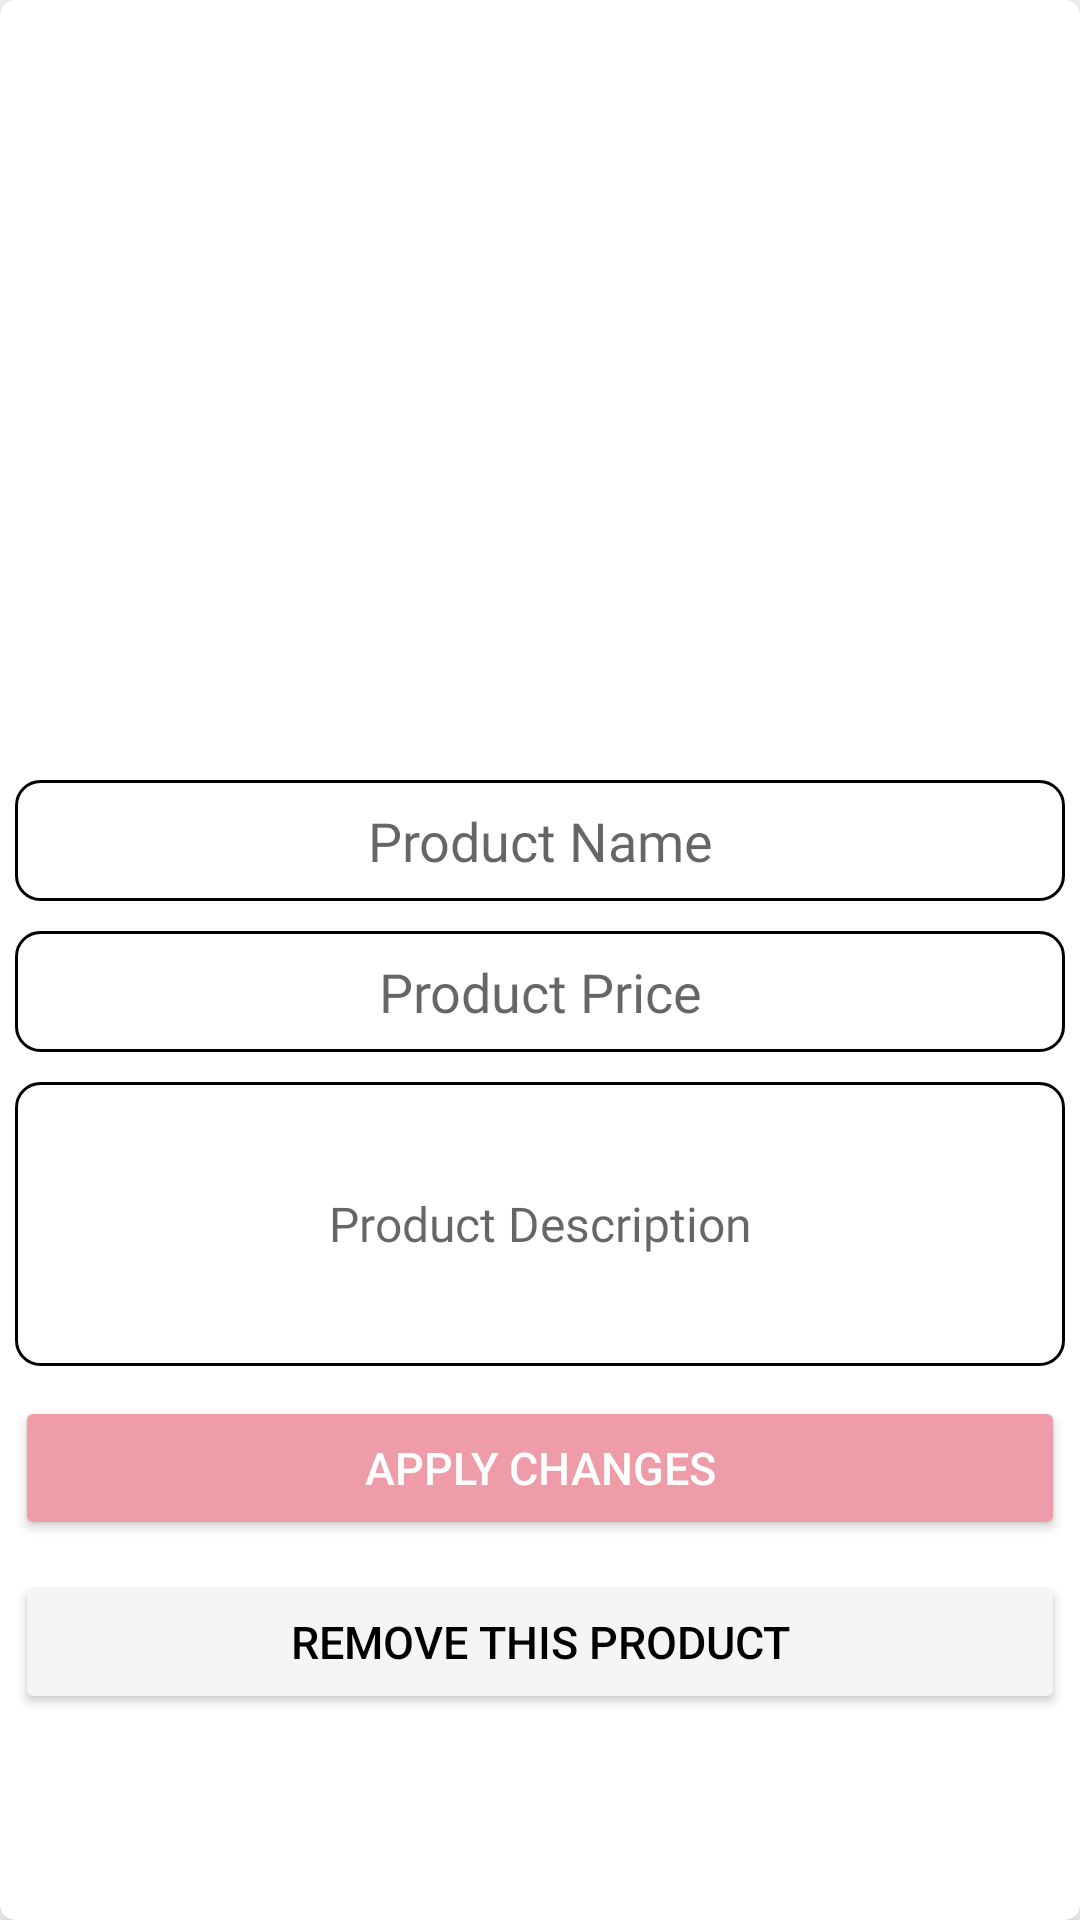

Here is an Android app screen rendered from its layout file. Give the layout XML and the strings, colors and styles it references.
<!-- AndroidManifest.xml: application theme Theme.JaiShreeGaneshTextile -->
<!-- res/layout/activity_admin_maintain_products.xml -->
<?xml version="1.0" encoding="utf-8"?>
<androidx.cardview.widget.CardView xmlns:android="http://schemas.android.com/apk/res/android"
    xmlns:app="http://schemas.android.com/apk/res-auto"
    xmlns:tools="http://schemas.android.com/tools"
    android:layout_width="match_parent"
    android:layout_height="wrap_content"
    tools:context=".Admin.AdminMaintainProductsActivity"
    android:padding="10dp"
    android:layout_marginTop="20dp"
    android:layout_marginStart="10dp"
    android:layout_marginEnd="10dp"
    app:cardElevation="15dp"
    app:cardCornerRadius="5dp">

    <RelativeLayout
        android:layout_width="match_parent"
        android:layout_height="match_parent">

        <ImageView
            android:id="@+id/product_image_maintain"
            android:layout_width="match_parent"
            android:layout_height="250dp"
            android:layout_marginTop="5dp"
            android:scaleType="centerCrop"
            />

        <EditText
            android:id="@+id/product_name_maintain"
            android:layout_width="match_parent"
            android:layout_below="@+id/product_image_maintain"
            android:layout_height="wrap_content"
            android:hint="Product Name"
            android:textAlignment="center"
            android:padding="8dp"
            android:background="@drawable/black_border"
            android:fontFamily="@font/brandon_grotesque_black_bold"
            android:layout_margin="5dp"
            android:textSize="18sp"
            android:textColor="@color/basic_dark"/>

        <EditText
            android:id="@+id/product_price_maintain"
            android:layout_width="match_parent"
            android:layout_below="@+id/product_name_maintain"
            android:layout_height="wrap_content"
            android:hint="Product Price"
            android:textAlignment="center"
            android:padding="8dp"
            android:background="@drawable/black_border"
            android:fontFamily="@font/brandon_grotesque_black_bold"
            android:layout_margin="5dp"
            android:textSize="18sp"
            android:textColor="@color/basic_dark"/>

        <EditText
            android:id="@+id/product_description_maintain"
            android:layout_width="match_parent"
            android:layout_below="@+id/product_price_maintain"
            android:layout_height="wrap_content"
            android:hint="Product Description"
            android:textAlignment="center"
            android:background="@drawable/black_border"
            android:layout_margin="5dp"
            android:fontFamily="@font/brandon_grotesque_black_bold"
            android:padding="8dp"
            android:textSize="16sp"
            android:textColor="@color/black"
            android:inputType="textMultiLine"
            android:minLines="4"
            android:maxLines="8"/>

        <Button
            android:id="@+id/apply_changes_btn"
            android:layout_width="match_parent"
            android:layout_height="wrap_content"
            android:layout_below="@+id/product_description_maintain"
            android:backgroundTint="@color/basic_dark"
            android:text="Apply Changes"
            android:textSize="15sp"
            android:layout_margin="5dp"
            android:padding="8dp"
            android:textColor="@color/white"
            />

        <Button
            android:id="@+id/delete_product_btn"
            android:layout_width="match_parent"
            android:layout_height="wrap_content"
            android:layout_below="@+id/apply_changes_btn"
            android:backgroundTint="@color/lightWhite"
            android:text="Remove this Product"
            android:textSize="15sp"
            android:layout_margin="5dp"
            android:padding="8dp"
            android:textColor="@color/black"
            />


    </RelativeLayout>

</androidx.cardview.widget.CardView>
<!-- resources referenced by this layout -->
<resources>
  <color name="basic_dark">#ee9ca7</color>
  <color name="black">#FF000000</color>
  <color name="lightWhite">#f5f5f5</color>
  <color name="white">#FFFFFFFF</color>
  <!-- drawable black_border (drawable) -->
  <?xml version="1.0" encoding="utf-8"?>
  <shape xmlns:android="http://schemas.android.com/apk/res/android"
      android:shape="rectangle">
  
      <solid android:color="#00ffffff"/>
      <stroke android:width="1dp"
          android:color="@color/black"/>
      <corners android:radius="8dp"/>
  
  </shape>
  <style name="Theme.JaiShreeGaneshTextile" parent="Theme.MaterialComponents.DayNight.NoActionBar">
          
          <item name="colorPrimary">@color/purple_500</item>
          <item name="colorPrimaryVariant">@color/purple_700</item>
          <item name="colorOnPrimary">@color/white</item>
          
          <item name="colorSecondary">@color/teal_200</item>
          <item name="colorSecondaryVariant">@color/teal_700</item>
          <item name="colorOnSecondary">@color/black</item>
          
          <item name="android:statusBarColor" tools:targetApi="l">?attr/colorPrimaryVariant</item>
          
      </style>
  <color name="purple_500">#FF6200EE</color>
  <color name="purple_700">#FF3700B3</color>
  <color name="teal_200">#FF03DAC5</color>
  <color name="teal_700">#FF018786</color>
</resources>
